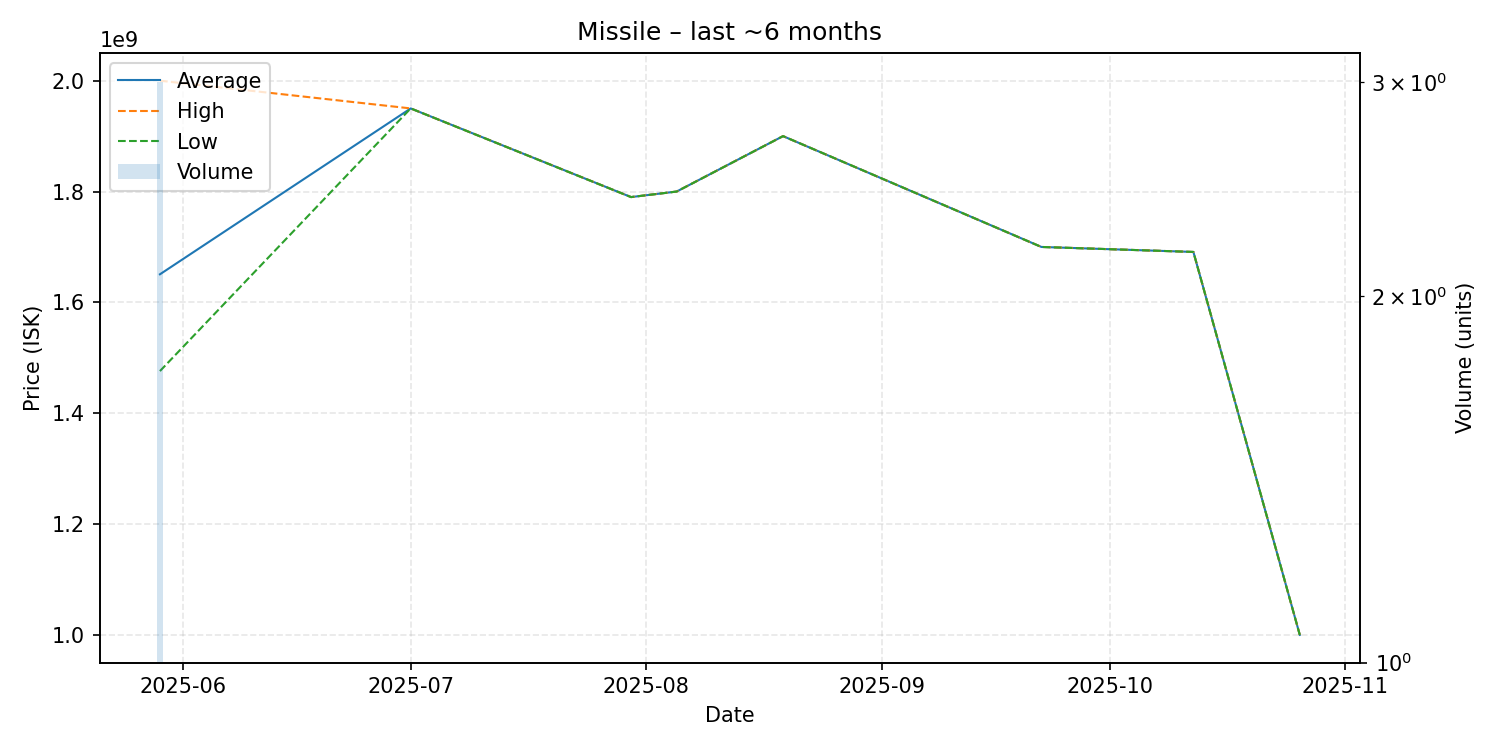

The table this chart was drawn from, first rows:
date, average, highest, lowest, order_count, volume
2025-05-29, 1650666667, 2000000000, 1476000000, 3, 3
2025-07-01, 1950000000, 1950000000, 1950000000, 1, 1
2025-07-30, 1790000000, 1790000000, 1790000000, 1, 1
2025-08-05, 1800000000, 1800000000, 1800000000, 1, 1
2025-08-19, 1900000000, 1900000000, 1900000000, 1, 1
2025-09-22, 1700000000, 1700000000, 1700000000, 1, 1
2025-10-12, 1691000000, 1691000000, 1691000000, 1, 1
2025-10-26, 1000000000, 1000000000, 1000000000, 1, 1
